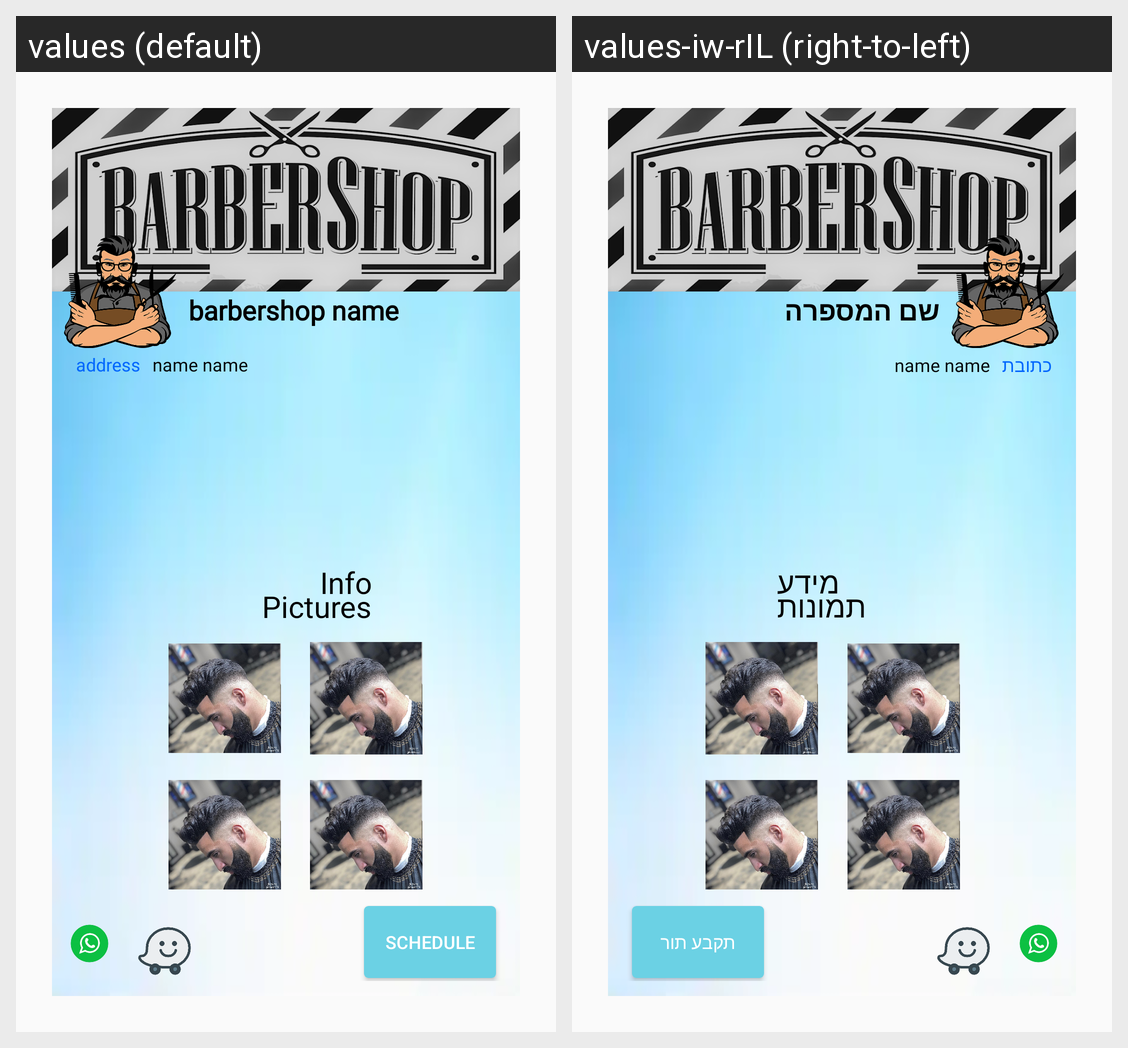

Strings drawn on this Android screen and how each of the app's shown locales translates them:
Android screen res/layout/fragment_barber_for_clients_recyle.xml rendered under 2 locales, left to right: values (default), values-iw-rIL (right-to-left). Device: Nexus 5 (rendered at 1080×1920; each locale shown at half size, 540×960, under a caption strip naming it); theme AppTheme.
Strings drawn on this screen, with the default value and each locale's value (text and hints the layout hard-codes, and strings that could not be matched under every locale, appear in the picture but are not listed):

address
  values: address
  values-iw-rIL: כתובת

barbershop_name
  values: barbershop name
  values-iw-rIL: שם המספרה

schedule
  values: schedule
  values-iw-rIL: תקבע תור

info
  values: Info
  values-iw-rIL: מידע

pictures
  values: Pictures
  values-iw-rIL: תמונות
